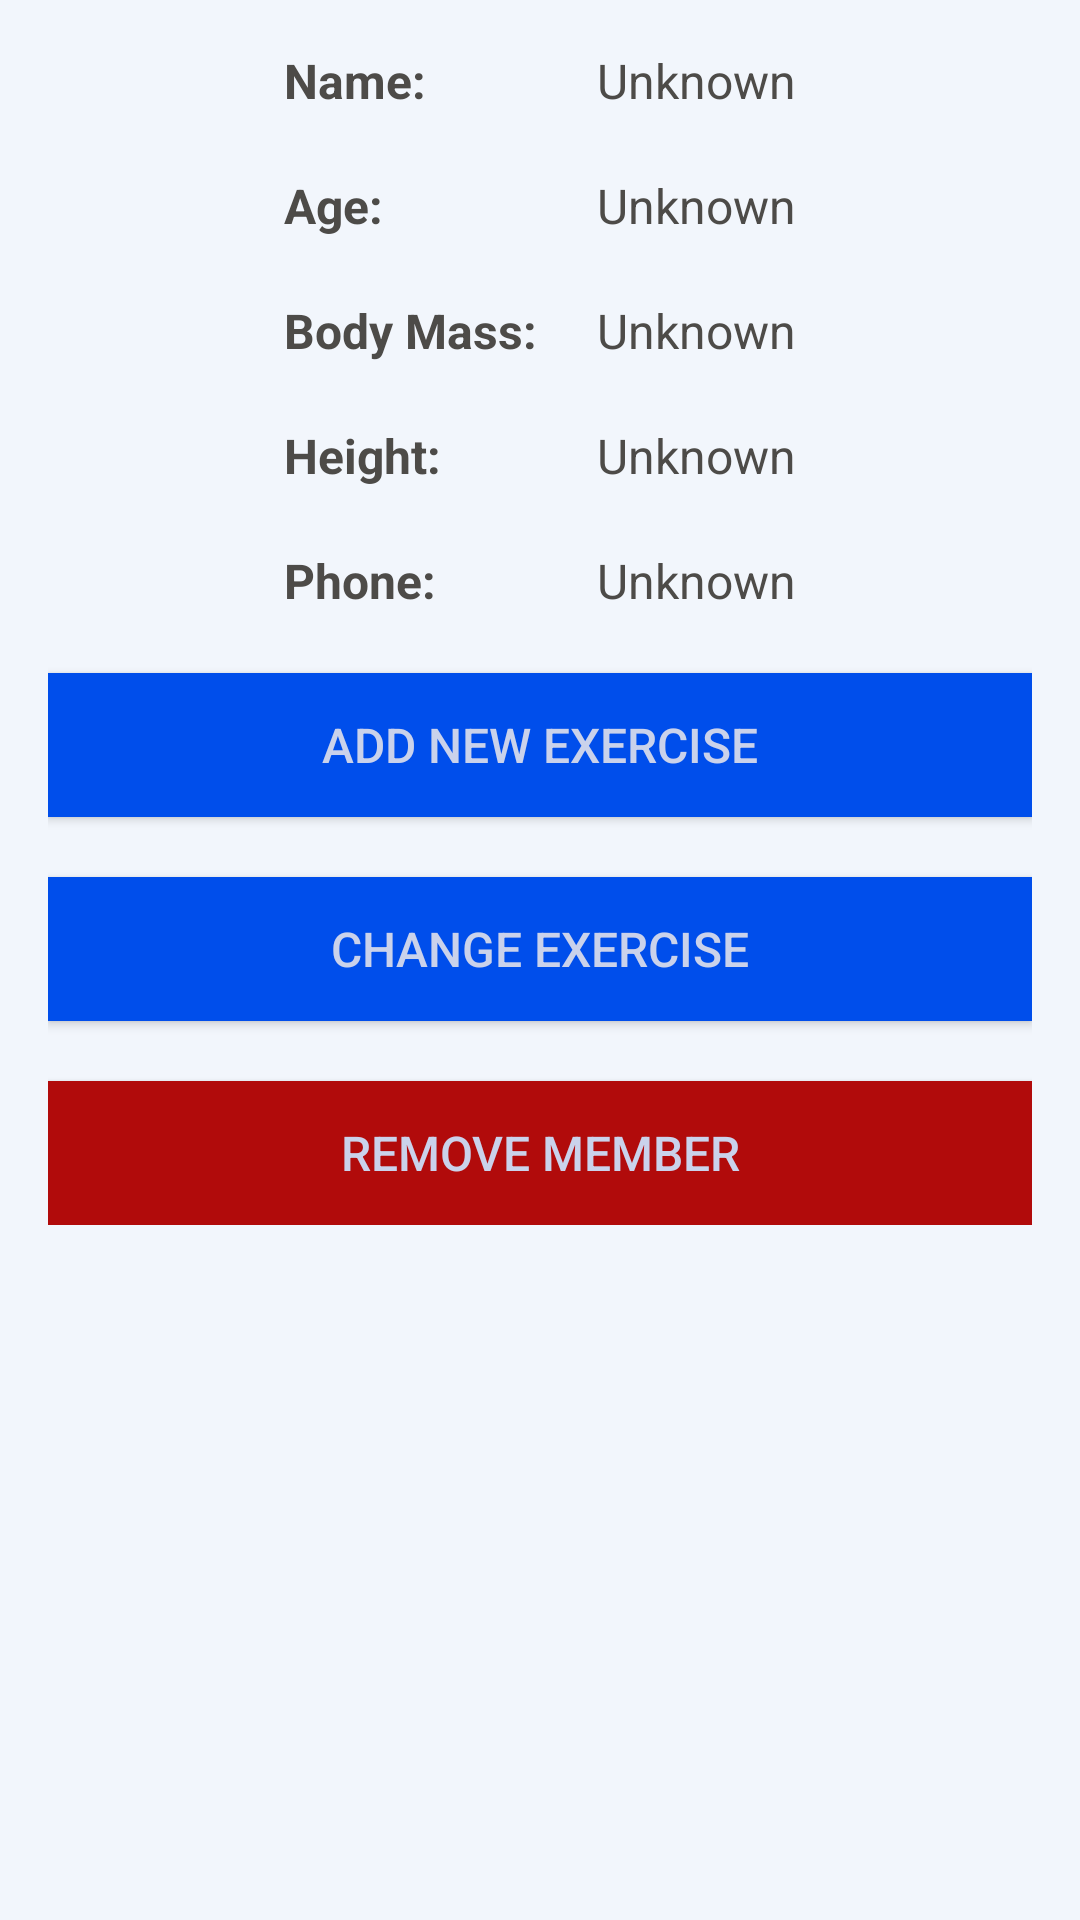

Layout XML and referenced resources for this Android screen:
<!-- AndroidManifest.xml: application theme AppTheme -->
<!-- res/layout/activity_client_info.xml -->
<?xml version="1.0" encoding="utf-8"?>
<androidx.constraintlayout.widget.ConstraintLayout xmlns:android="http://schemas.android.com/apk/res/android"
    xmlns:app="http://schemas.android.com/apk/res-auto"
    xmlns:tools="http://schemas.android.com/tools"
    android:id="@+id/background_client_info_activity"
    android:layout_width="match_parent"
    android:layout_height="match_parent"
    android:background="@color/light_background"
    tools:context=".ClientInfoActivity">

    <ScrollView
        android:layout_width="match_parent"
        android:layout_height="match_parent"
        android:layout_marginStart="16dp"
        android:layout_marginLeft="16dp"
        android:layout_marginTop="16dp"
        android:layout_marginEnd="16dp"
        android:layout_marginRight="16dp"
        android:layout_marginBottom="16dp"
        app:layout_constraintBottom_toBottomOf="parent"
        app:layout_constraintEnd_toEndOf="parent"
        app:layout_constraintStart_toStartOf="parent"
        app:layout_constraintTop_toTopOf="parent">

        <LinearLayout
            android:layout_width="match_parent"
            android:layout_height="wrap_content"
            android:orientation="vertical">

            <TableLayout
                android:layout_width="match_parent"
                android:layout_height="match_parent">

                <TableRow
                    android:layout_width="match_parent"
                    android:layout_height="match_parent"
                    android:layout_marginBottom="20dp"
                    android:gravity="center_horizontal">

                    <TextView
                        android:id="@+id/tag_client_name_list_activity"
                        android:layout_width="match_parent"
                        android:layout_height="wrap_content"
                        android:layout_marginEnd="20dp"
                        android:layout_marginRight="20dp"
                        android:gravity="center_vertical"
                        android:text="@string/name_tag"
                        android:textColor="@color/font_light"
                        android:textSize="16sp"
                        android:textStyle="bold" />

                    <TextView
                        android:id="@+id/text_client_name_client_info_activity"
                        android:layout_width="match_parent"
                        android:layout_height="wrap_content"
                        android:gravity="center"
                        android:text="@string/unknown_info"
                        android:textColor="@color/font_light"
                        android:textSize="16sp" />

                </TableRow>

                <TableRow
                    android:layout_width="match_parent"
                    android:layout_height="match_parent"
                    android:layout_marginBottom="20dp"
                    android:gravity="center_horizontal">

                    <TextView
                        android:id="@+id/tag_age_client_info_activity"
                        android:layout_width="match_parent"
                        android:layout_height="wrap_content"
                        android:layout_marginEnd="20dp"
                        android:layout_marginRight="20dp"
                        android:gravity="center_vertical"
                        android:text="@string/age_tag"
                        android:textColor="@color/font_light"
                        android:textSize="16sp"
                        android:textStyle="bold" />

                    <TextView
                        android:id="@+id/text_age_client_info_activity"
                        android:layout_width="match_parent"
                        android:layout_height="wrap_content"
                        android:gravity="center"
                        android:text="@string/unknown_info"
                        android:textColor="@color/font_light"
                        android:textSize="16sp" />

                </TableRow>

                <TableRow
                    android:layout_width="match_parent"
                    android:layout_height="match_parent"
                    android:layout_marginBottom="20dp"
                    android:gravity="center_horizontal">

                    <TextView
                        android:id="@+id/tag_weight_client_info_activity"
                        android:layout_width="match_parent"
                        android:layout_height="wrap_content"
                        android:layout_marginEnd="20dp"
                        android:layout_marginRight="20dp"
                        android:gravity="center_vertical"
                        android:text="@string/body_mass_tag"
                        android:textColor="@color/font_light"
                        android:textSize="16sp"
                        android:textStyle="bold" />

                    <TextView
                        android:id="@+id/text_weight_client_info_activity"
                        android:layout_width="match_parent"
                        android:layout_height="wrap_content"
                        android:gravity="center"
                        android:text="@string/unknown_info"
                        android:textColor="@color/font_light"
                        android:textSize="16sp" />

                </TableRow>

                <TableRow
                    android:layout_width="match_parent"
                    android:layout_height="match_parent"
                    android:layout_marginBottom="20dp"
                    android:gravity="center_horizontal">

                    <TextView
                        android:id="@+id/tag_size_client_info_activity"
                        android:layout_width="match_parent"
                        android:layout_height="wrap_content"
                        android:layout_marginEnd="20dp"
                        android:layout_marginRight="20dp"
                        android:gravity="center_vertical"
                        android:text="@string/size_tag"
                        android:textColor="@color/font_light"
                        android:textSize="16sp"
                        android:textStyle="bold" />

                    <TextView
                        android:id="@+id/text_size_client_info_activity"
                        android:layout_width="match_parent"
                        android:layout_height="wrap_content"
                        android:gravity="center"
                        android:text="@string/unknown_info"
                        android:textColor="@color/font_light"
                        android:textSize="16sp" />

                </TableRow>

                <TableRow
                    android:layout_width="match_parent"
                    android:layout_height="match_parent"
                    android:layout_marginBottom="20dp"
                    android:gravity="center_horizontal">

                    <TextView
                        android:id="@+id/tag_phone_client_info_activity"
                        android:layout_width="match_parent"
                        android:layout_height="wrap_content"
                        android:gravity="center_vertical"
                        android:text="@string/phone_tag"
                        android:textColor="@color/font_light"
                        android:textSize="16sp"
                        android:textStyle="bold" />

                    <TextView
                        android:id="@+id/text_phone_client_info_activity"
                        android:layout_width="match_parent"
                        android:layout_height="wrap_content"
                        android:gravity="center"
                        android:text="@string/unknown_info"
                        android:textColor="@color/font_light"
                        android:textSize="16sp" />
                </TableRow>
            </TableLayout>

            <Button
                android:id="@+id/button_add_exercise_client_info"
                android:layout_width="match_parent"
                android:layout_height="wrap_content"
                android:background="@color/good_button_background"
                android:gravity="center"
                android:onClick="addExercise"
                android:text="@string/button_add_exercise"
                android:textColor="@color/font_dark"
                android:textSize="16sp" />

            <Button
                android:id="@+id/button_change_exercise_client_info"
                android:layout_width="match_parent"
                android:layout_height="wrap_content"
                android:layout_marginTop="20dp"
                android:background="@color/good_button_background"
                android:gravity="center"
                android:onClick="changeExercise"
                android:text="@string/button_change_exercise"
                android:textColor="@color/font_dark"
                android:textSize="16sp" />

            <Button
                android:id="@+id/button_remove_client_client_info"
                android:layout_width="match_parent"
                android:layout_height="wrap_content"
                android:layout_marginTop="20dp"
                android:background="@color/bad_button_background"
                android:gravity="center"
                android:onClick="removeClient"
                android:text="@string/button_remove_client"
                android:textColor="@color/font_dark"
                android:textSize="16sp" />


        </LinearLayout>
    </ScrollView>

</androidx.constraintlayout.widget.ConstraintLayout>
<!-- resources referenced by this layout -->
<resources>
  <color name="bad_button_background">#B10B0B</color>
  <color name="font_dark">#cad2eb</color>
  <color name="font_light">#4d4b48</color>
  <color name="good_button_background">#004eeb</color>
  <color name="light_background">#f2f6fc</color>
  <string name="age_tag">Age: </string>
  <string name="body_mass_tag">Body Mass:  </string>
  <string name="button_add_exercise">Add New Exercise</string>
  <string name="button_change_exercise">Change Exercise</string>
  <string name="button_remove_client">Remove Member</string>
  <string name="name_tag">Name: </string>
  <string name="phone_tag">Phone: </string>
  <string name="size_tag">Height: </string>
  <string name="unknown_info">Unknown</string>
  <style name="AppTheme" parent="Theme.AppCompat.Light.DarkActionBar">
          
          <item name="colorPrimary">@color/light_menu_background</item>
          <item name="colorPrimaryDark">@color/dark_background</item>
          <item name="colorAccent">@color/colorAccent</item>
      </style>
  <color name="light_menu_background">#ff9100</color>
  <color name="dark_background">#373f4a</color>
  <color name="colorAccent">#03DAC5</color>
  
      //Fixed colors
</resources>
